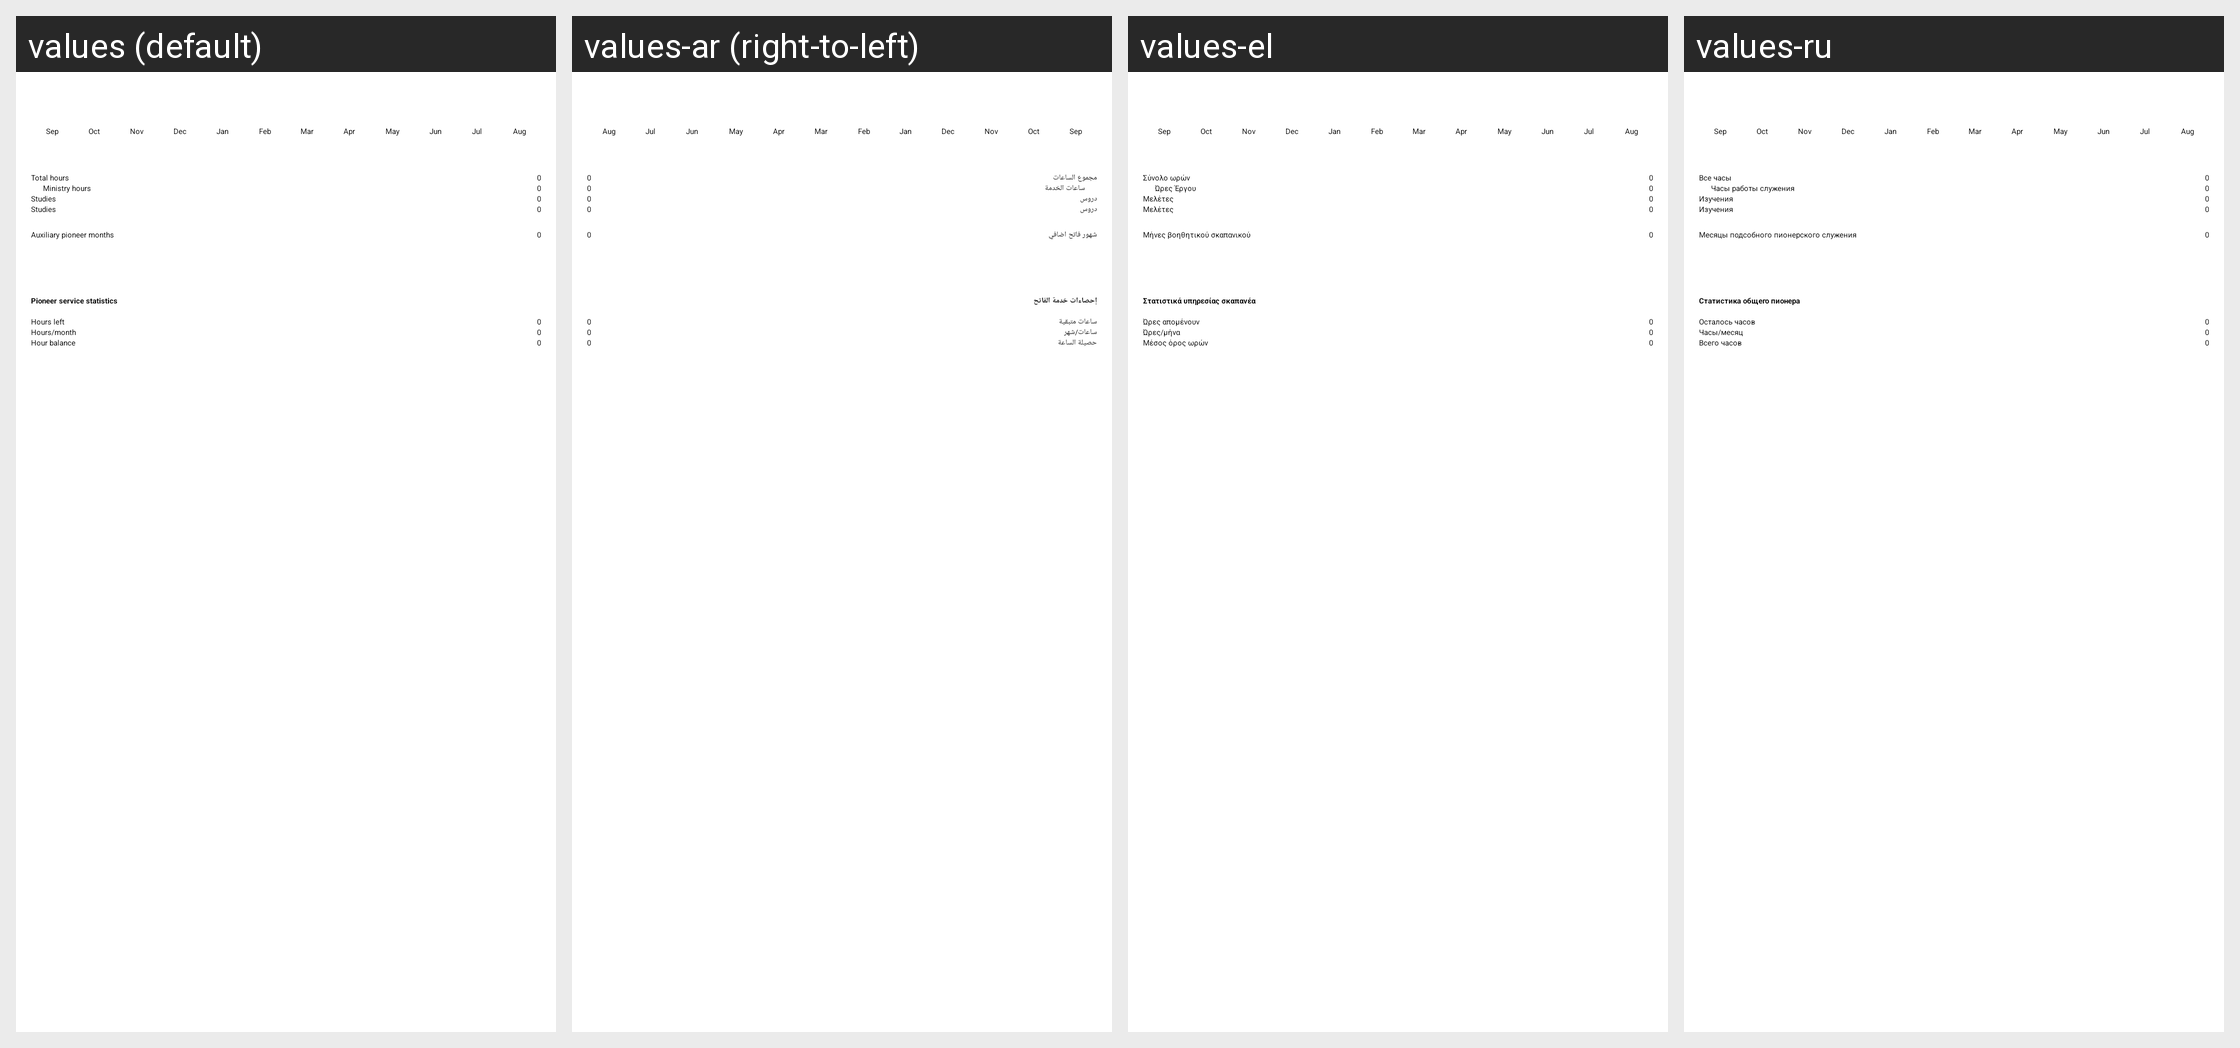

This grid shows one Android layout under several languages. Give, for every string resource on the screen, its name, the default text and each shown locale's text.
Android screen res/layout/serviceyearfragment_compact.xml rendered under 4 locales, left to right: values (default), values-ar (right-to-left), values-el, values-ru. Device: Nexus 5 (rendered at 1080×1920; each locale shown at half size, 540×960, under a caption strip naming it); theme MinistryAssistantTheme.
Other locales in the repository, not shown: values-af, values-am, values-be, values-bg, values-ca, values-cs, values-cy, values-da, values-de, values-en-rGB, values-es, values-es-rUS, values-et, values-eu, values-fa, values-fi, values-fr, values-fr-rCA, values-hi, values-hr, values-ht, values-hu, values-in, values-it, values-iw, values-ja, values-ka, values-ko, values-ln, values-lt, values-lv, values-mg, values-mk, values-ms, values-my, values-nb, values-nl, values-no, values-pl, values-pt, values-pt-rBR, values-pt-rPT, values-rmo, values-ro, values-rom, values-rw, values-sk, values-sl, values-sq, values-sr, values-sv, values-sw, values-te, values-th, values-tl, values-tr, values-uk, values-vi, values-zh-rCN, values-zh-rHK, values-zh-rTW, values-zu.
Strings drawn on this screen, with the default value and each locale's value (text and hints the layout hard-codes, and strings that could not be matched under every locale, appear in the picture but are not listed):

total_hours
  values: Total hours
  values-ar: مجموع الساعات
  values-el: Σύνολο ωρών
  values-ru: Все часы

ministry_hours
  values: Ministry hours
  values-ar: ساعات الخدمة
  values-el: Ώρες Έργου
  values-ru: Часы работы служения

strStudiesBig
  values: Studies
  values-ar: دروس
  values-el: Μελέτες
  values-ru: Изучения

lblAuxMonths
  values: Auxiliary pioneer months
  values-ar: شهور فاتح اضافي
  values-el: Μήνες βοηθητικού σκαπανικού
  values-ru: Месяцы подсобного пионерского служения

lblPioneerStatistics
  values: Pioneer service statistics
  values-ar: إحصاءات خدمة الفاتح
  values-el: Στατιστικά υπηρεσίας σκαπανέα
  values-ru: Статистика общего пионера

strHoursLeft
  values: Hours left
  values-ar: ساعات متبقية
  values-el: Ώρες απομένουν
  values-ru: Осталось часов

strHoursPerMonth
  values: Hours/month
  values-ar: ساعات/شهر
  values-el: Ώρες/μήνα
  values-ru: Часы/месяц

strHourBalance
  values: Hour balance
  values-ar: حصيلة الساعة
  values-el: Μέσος όρος ωρών
  values-ru: Всего часов
